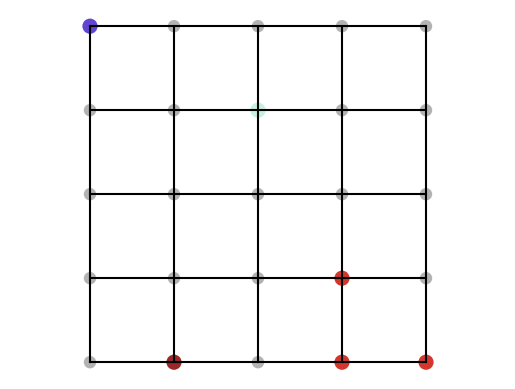

Reproduce this figure in Python.
# This file plots a site percolation model of a bounded square lattice on 
# a torus. Unoccupied sites are grey disks, whereas occupied sites are 
# coloured disks. Two or more sites of the same colour indicates them 
# belonging to the same component, where their shared colour is that of the 
# root site. For the colouring, the plotting function sets the seed of 
# NumPy's pseudo-random number generator. 
#
# The main input variable is the array arrPointer, which encodes
# information of the occupied and occupied sites, as well as the root sites 
# of componenets formed from the adjacent sites being occupied. The other 
# input parameter is valueEmpty, which indicates that a site is unoccupied. 
# Note that valueEmpty needs to be greater than the (negative) length of 
# the array arrPointer.

# The way that the array arrPointer stores encodes percolation information 
# was originally used in the C code presented in the appendix of the 
# paper[1] by Newman Ziff. More specfically, in the Appendix of the paper, 
# you'll find this explanation:
#
# "The array arrPointer serves triple duty: for nonroot occupied sites it 
# contains the label for the site’s parent in the tree (the ‘‘pointer’’); 
# root sites are recognized by a negative value of arrPointer, and that 
# value is equal to minus the size of the cluster; for unoccupied sites 
# arrPointer takes the value valueEmpty."
#
# Note: In the code here, I have changed the variables names in the origina 
# C code from ptr and EMPTY to arrPointer and valueEmpty, respectively.
#
# Author: H.Paul Keeler, 2022
# [redacted]
# [redacted]
#
# References:
# [1] 2001, Newman and Ziff, "Fast Monte Carlo algorithm for site or bond 
# percolation"

#import relevant libraries
import numpy as np  # NumPy package for arrays, random number generation, etc
import matplotlib.pyplot as plt

#plt.close('all');  # close all figures

###TEST - A test permutation for 4 x 4 lattice ###TEST
#arrPointer=np.array([-4,1,-17,-17,1,-17,11,-17,-17,11,-3,-17,1,-17,-17,-17])\
#    .astype(int);
#
###TEST - A test permutation for 5 x 5 lattice ###TEST
arrPointer = np.array([-26, -1, -26, 5, -3, -26, -26, -26, 5, -26, -26, -26, -26, -26, -26,
                       -26, -26, -1, -26, -26, -1, -26, -26, -26, -26]).astype(int)

#retrieve other paramters
numbSite = len(arrPointer)  # total number of sites
valueEmpty = -numbSite-1  # negative number to indicate unconnected sites

def funLatticeSite(arrPointer, valueEmpty):
    #This is a helper function that draws a square lattice with occupied sites
    # on a unit square. Unoccupied sites are grey disks, whereas occupied sites
    # are coloured disk. Two or more sites of the same colour indicates them
    # belonging to the same component, where their shared colour is that of the
    # root site.
    #
    # WARNING: Do not use for large lattice.

    #retrieve other paramters
    numbSite = len(arrPointer)   # total number of sites
    dimLin = np.round(np.sqrt(numbSite)).astype(int)  # linear dimension

    if numbSite < 1000:

        z = np.linspace(0, 1, dimLin)
        xx, yy = np.meshgrid(z, z)

        #create matrix of random vectors for colours
        np.random.seed(42)  # set random seed
        # each color is a different vector
        colorAll = np.random.uniform(0, 1, (numbSite, 3))
        #colorAll=np.random.uniform(0,1,(3,numbSite)).transpose();
        #transpose above is generate the same order of random variables as MATLAB
        np.random.seed()  # reset pseudo-random number generator

        #size of markers
        sizeMarkerBig = np.round(600/dimLin).astype(int)  # (occupied sites)
        sizeMarkerSmall = np.round(
            sizeMarkerBig/1.5).astype(int)  # (unoccupied sites)

        #create figure and draw bonds in black of lattice on the unit square
        #fig, ax = plt.subplots();
        plt.plot(xx, yy, 'k-')  # vertical lines
        plt.plot(xx.transpose(), yy.transpose(), 'k-')  # horizontal lines
        plt.axis('equal')  # square plot
        plt.axis('off')

        #turn site-coordinate matrices into vectors
        xx = xx.flatten()
        yy = yy.flatten()

        #draw unnoccupied sites
        plt.scatter(xx, yy, s=sizeMarkerSmall, edgecolor='none', facecolor=[.7, .7, .7, 1],
                    alpha=1)

        #number the points/cells
        #for ii in range(numbSite):
        #    plt.text(xx[ii], yy[ii], ii)

        #find occupied sites (ie numbers > valueEmpty)
        booleOccupied = arrPointer > valueEmpty
        #find roots of all clusters (ie negative numbers > valueEmpty)
        indexAll = np.arange(arrPointer.size)  # all indices
        indexRoot = indexAll[booleOccupied & (arrPointer < 0)]+1

        #loop through all the roots
        for rr in indexRoot:
            #for each root, find the connected sites
            indexSiteRoot = indexAll[(arrPointer) == (rr)]

            #append root
            indexCompTemp = np.append(rr-1, indexSiteRoot)
            #the minus one is because Python indexing starts at 0

            #choose corresponding root colour
            colorTemp = np.append(colorAll[rr-1, ], 1)
            #the minus one is because Python indexing starts at 0

            #plot the sites for each root and the root in the root colour
            plt.scatter(xx[indexCompTemp], yy[indexCompTemp],
                        s=sizeMarkerBig, edgecolor='none', facecolor=colorTemp)

        #end for-loop

    else:
        print('Attempt to draw a latice with too many sites. Decrease size of lattice.')
    #end if-statement

#plot lattice of occupied and unoccupied sites
funLatticeSite(arrPointer, valueEmpty)
